Labelled photos from "datasets", an image-classification folder in Bangsenjata/AI-Detect-FruitVegetable. The possible labels are: brokoli, terong, wortel, anggur, apel, jeruk, manggis, pisang.

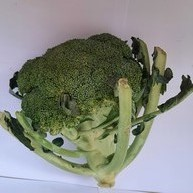
Label: brokoli

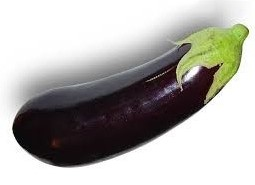
Label: terong

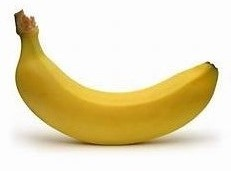
Label: pisang

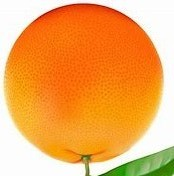
Label: jeruk

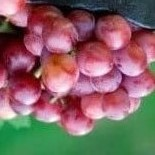
Label: anggur

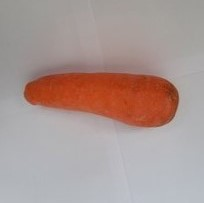
Label: wortel
